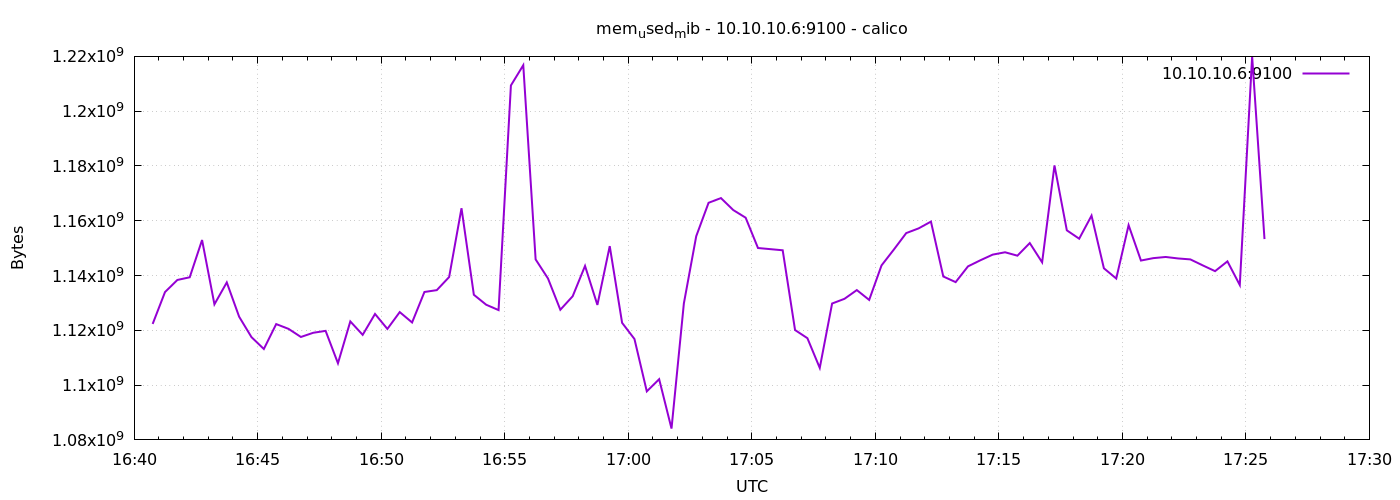

The file beside this chart, header and first rows:
1776789645	1122328576
1776789675	1133969408
1776789705	1138384896
1776789735	1139363840
1776789765	1152962560
1776789795	1129492480
1776789825	1137483776
1776789855	1124970496
1776789885	1117511680
1776789915	1113178112
1776789945	1122275328
1776789975	1120526336
1776790005	1117573120
1776790035	1119105024
1776790065	1119801344
1776790095	1107976192
1776790125	1123250176
1776790155	1118351360
1776790185	1125974016
1776790215	1120509952
1776790245	1126653952
1776790275	1122865152
1776790305	1133998080
1776790335	1134669824
1776790365	1139458048
1776790395	1164574720
1776790425	1132982272
1776790455	1129336832
1776790485	1127387136
1776790515	1209393152
1776790545	1216778240
1776790575	1145888768
1776790605	1138937856
1776790635	1127510016
1776790665	1132441600
1776790695	1143500800
1776790725	1129271296
1776790755	1150730240
1776790785	1122738176
1776790815	1116835840
1776790845	1097719808
1776790875	1102159872
1776790905	1084133376
1776790935	1129816064
1776790965	1154355200
1776790995	1166557184
1776791025	1168273408
1776791055	1163894784
1776791085	1161113600
1776791115	1150046208
1776791145	1149632512
1776791175	1149218816
1776791205	1120104448
1776791235	1117130752
1776791265	1106276352
1776791295	1129787392
1776791325	1131499520
1776791355	1134690304
1776791385	1131098112
1776791415	1143693312
1776791445	1149497344
... 30 more rows
